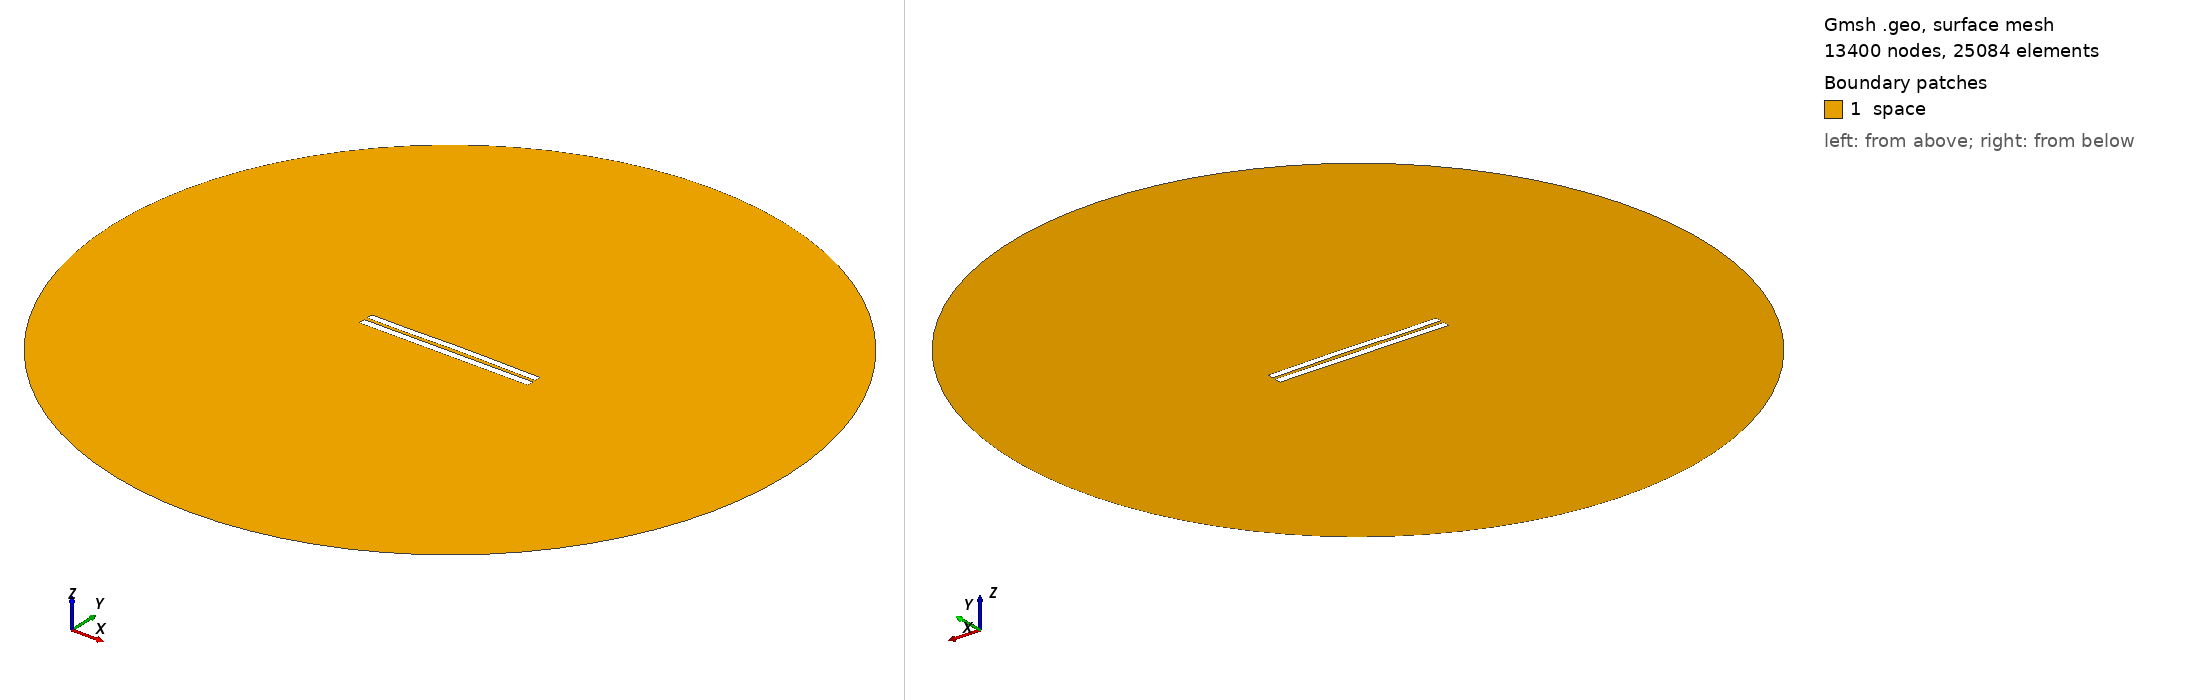

Gmsh geometry script, surface-meshed: 13400 nodes, 25084 surface elements. Boundary patches (legend numbers): 1 space. Left view from above one corner, right view from below the opposite corner. Legend entries are the model's physical surfaces. The drawing asked Gmsh for element sizes between 1% and 20% of the model's largest extent; the script's own settings can give other sizes.

=== 4732.geo (drawn) ===
//---------------------------------------
// Geometry kernel
//---------------------------------------

SetFactory("OpenCASCADE");



//---------------------------------------
// Parameters of the geometry
//---------------------------------------

// Overetch of the upper plate
overetch = 0.125;

// Distance between the plates
distance = 2.0;

// Discretization over the x axis (for the deformation)
nx = 50; 

// Length of the plate
L = 100 - overetch; 

// Number of modes
n = 4; 

// 1st mode coefficient
coeff(1) = 0.0;
beta(1) = 0.596864 * 3.1415926535 / L;

// 2nd mode coefficient
coeff(2) = 0.15;
beta(2) = 1.49418 * 3.1415926535 / L;

// 3rd mode coefficient
coeff(3) = -0.075;
beta(3) = 2.50025 * 3.1415926535 / L;

// 4th mode coefficient
coeff(4) = -0.075;
beta(4) = 3.49999 * 3.1415926535 / L;



//---------------------------------------
// Upper plate (deformed rectangle)
//---------------------------------------

// Coordiantes of the upper plate
xmin = -50;
xmax = 50 - overetch;

// Height of the upper plate
yheight = 4 - 2 * overetch;

// Indexes of the points
UpperID[] = {};
LowerID[] = {};
LeftID[] = {};
RightID[] = {};

// Point index
p = 1;

// Horizontal edges
For i In {1:nx}
    x = xmin + (i-1)*(xmax - xmin)/(nx-1);

    y_bottom = distance / 2 + overetch;
    For j In {1:n}
        C = (Cosh(beta(j)*L) + Cos(beta(j)*L)) / (Sinh(beta(j)*L) + Sin(beta(j)*L));
        y_bottom  = y_bottom + coeff(j) * (Cosh(beta(j)*(x+50)) - Cos(beta(j)*(x+50)) - C * (Sinh(beta(j)*(x+50)) - Sin(beta(j)*(x+50))));
    EndFor

    y_top = y_bottom + yheight;

    Point(p) = {x, y_top, 0, 1.0};
    UpperID[i] = p;
    p = p + 1;

    Point(p) = {x, y_bottom, 0, 1.0};
    LowerID[i] = p;
    p = p + 1;
EndFor

// Create point lists
UpperPts[] = {}; LowerPts[] = {};
For i In {1:nx}
  UpperPts[] += {UpperID[i]};
  LowerPts[] += {LowerID[i]};
EndFor

// Build splines
Spline(1) = {UpperPts[]};
Spline(2) = {LowerPts[]};
Line(3) = {LowerPts[nx-1], UpperPts[nx-1]};
Line(4) = {LowerPts[0], UpperPts[0]};

// Build the plane surface
Curve Loop(1) = {2, 3, -1, -4};
Plane Surface(1) = {1};



//---------------------------------------
// Lower plate (rectangle)
//---------------------------------------

// Vertices
Point(1001) = {-50, -1, 0, 1.0};
Point(1002) = { 50, -1, 0, 1.0};
Point(1003) = { 50,  -5, 0, 1.0};
Point(1004) = {-50,  -5, 0, 1.0};

// Edges
Line(5) = {1001, 1002};
Line(6) = {1002, 1003};
Line(7) = {1003, 1004};
Line(8) = {1004, 1001};

// Plane surface
Line Loop(2) = {5, 6, 7, 8};
Plane Surface(2) = {2}; 



//---------------------------------------
// Outer (fictious) boundary
//---------------------------------------

// Points
Point(1005) = {0, 0, 0};       // Center
Point(1006) = {200, 0, 0};     // Start point
Point(1007) = {0, 200, 0};     // 90 degrees
Point(1008) = {-200, 0, 0};    // 180 degrees
Point(1009) = {0, -200, 0};    // 270 degrees

// Circle arcs (each needs start, center, end)
Circle(9) = {1006, 1005, 1007};
Circle(10) = {1007, 1005, 1008};
Circle(11) = {1008, 1005, 1009};
Circle(12) = {1009, 1005, 1006};

// Plane surface for the entire domain
Curve Loop(3) = {9, 10, 11, 12};
Surface(3) = {3};

// Subtract the plates from the whole domain to obtain the actual domain where we want to solve the equations
BooleanDifference{ Surface{3}; Delete; }{ Surface{1}; Surface{2}; Delete; }




//---------------------------------------
// Transfinite Lines/Curves
//---------------------------------------

// Set the number of points on the boundaries
r = 7;

// Plates
Transfinite Curve {1, 2} = 50*r Using Progression 1;
Transfinite Curve {3, 4} = 2*r Using Progression 1;
Transfinite Line {5, 7} = 50*r Using Progression 1;
Transfinite Line {6, 8} = 2*r Using Progression 1;

// Outer boundary
Transfinite Line {9, 10, 11, 12} = 20 Using Progression 1;



//---------------------------------------
// Physical groups
//---------------------------------------                

// Physical curves (boundaries)
Physical Line("force_segment", 10) = {2};
Physical Line("upper_plate", 11) = {1, 3, 4};
Physical Line("lower_plate", 12) = {5, 6, 7, 8};
Physical Line("boundary", 20) = {9, 10, 11, 12};

// Physical Surfaces
Physical Surface("space", 30) = {3};



//---------------------------------------
// 6. Generate the Mesh
//---------------------------------------

// 2D mesh generation
Mesh 2;
